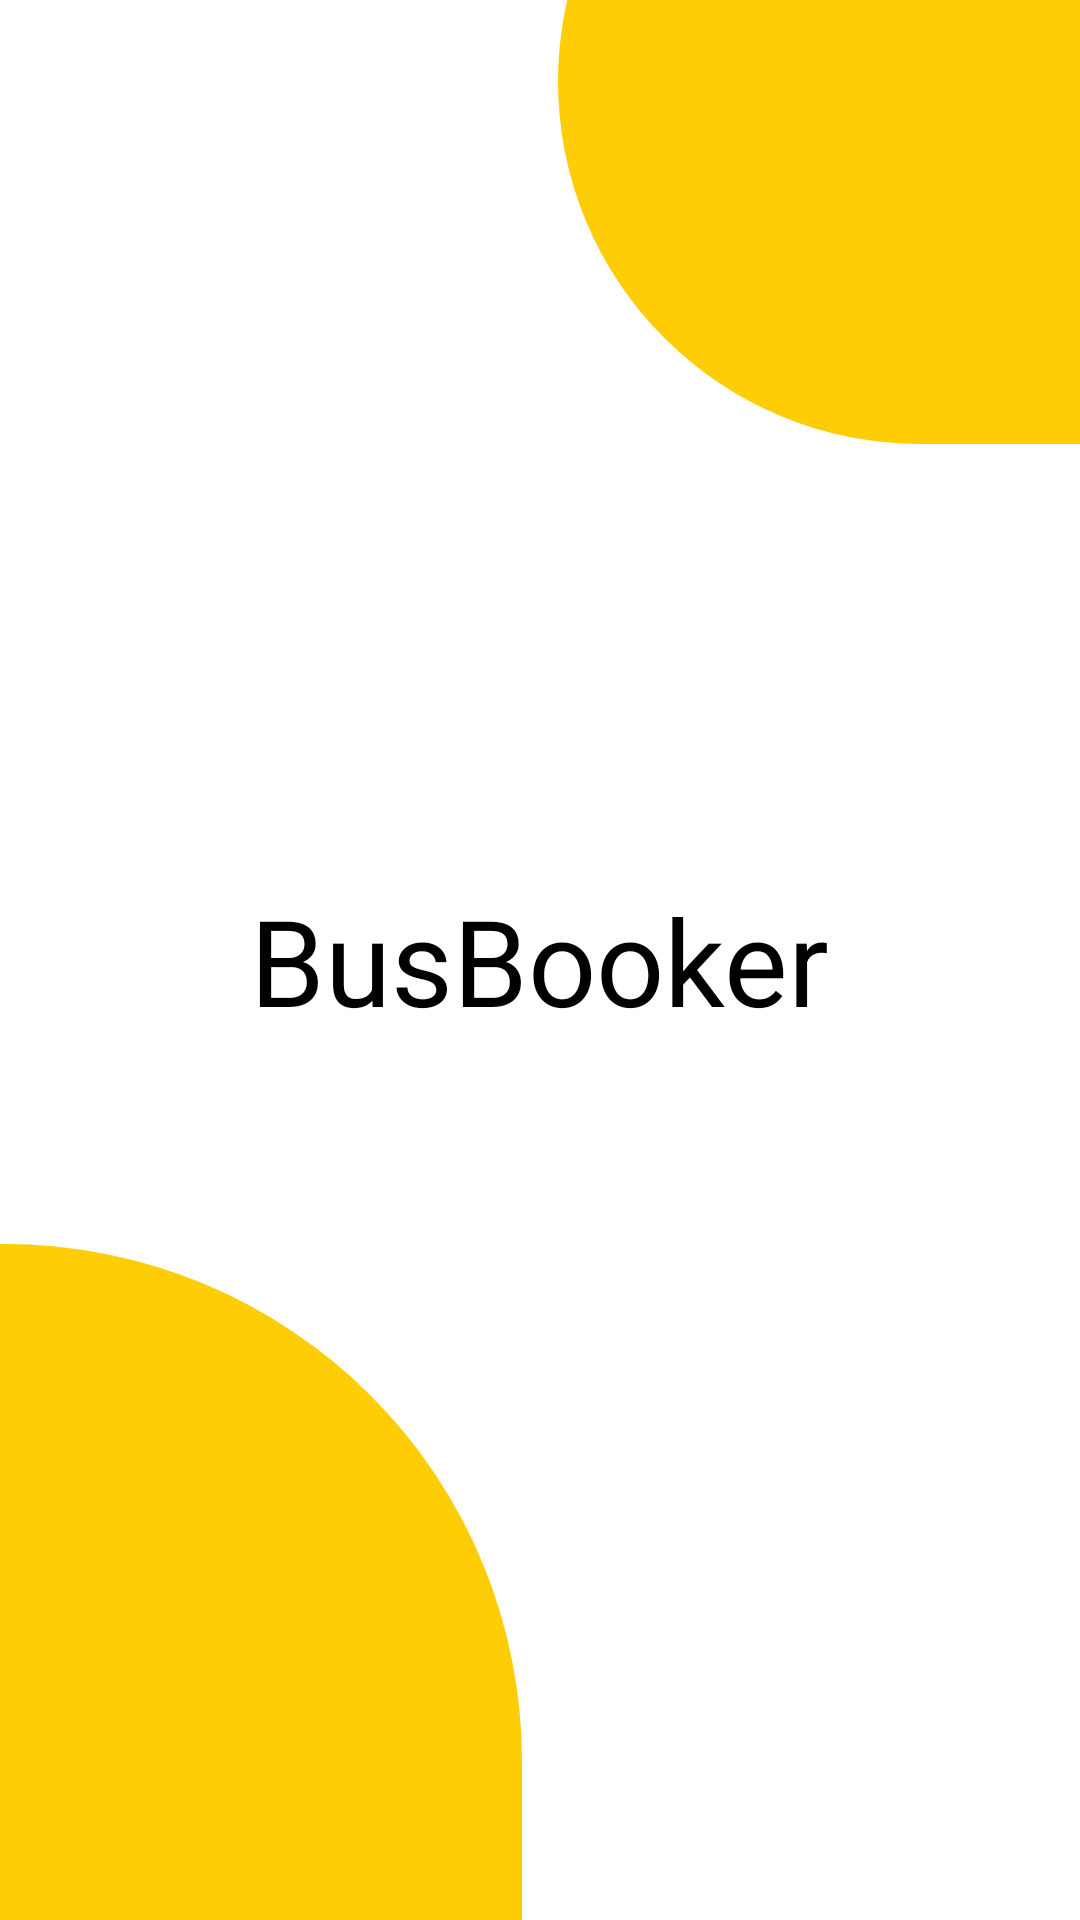

Produce the Android XML layout that renders to this screen, including the resource entries it uses.
<!-- AndroidManifest.xml: application theme Theme.Booking_bus -->
<!-- res/layout/activity_chargement.xml -->
<?xml version="1.0" encoding="utf-8"?>
<RelativeLayout  xmlns:android="http://schemas.android.com/apk/res/android"
    xmlns:app="http://schemas.android.com/apk/res-auto"
    xmlns:tools="http://schemas.android.com/tools"
    android:layout_width="match_parent"
    android:layout_height="match_parent"
    android:background="@color/white"
    tools:context=".MainActivity">

    


    <LinearLayout
        android:layout_width="395dp"
        android:layout_height="333dp"
        android:layout_alignParentStart="true"
        android:layout_alignParentTop="true"
        android:layout_alignParentEnd="true"
        android:layout_alignParentBottom="true"
        android:layout_centerHorizontal="true"
        android:layout_marginStart="186dp"
        android:layout_marginTop="-94dp"
        android:layout_marginEnd="-170dp"
        android:layout_marginBottom="492dp"
        android:background="@drawable/circle"
        android:paddingTop="220dp"
        android:paddingBottom="220dp">


    </LinearLayout>

    <LinearLayout
        android:layout_width="396dp"
        android:layout_height="407dp"
        android:layout_alignParentStart="true"
        android:layout_alignParentEnd="true"
        android:layout_alignParentBottom="true"
        android:layout_centerHorizontal="true"
        android:layout_marginStart="-171dp"
        android:layout_marginEnd="186dp"
        android:layout_marginBottom="-182dp"
        android:background="@drawable/circle"
        android:paddingTop="220dp"
        android:paddingBottom="220dp">


    </LinearLayout>

    <TextView
        android:id="@+id/logo"
        android:layout_width="wrap_content"
        android:layout_height="wrap_content"
        android:layout_centerInParent="true"
        android:layout_gravity="center"
        android:gravity="center"
        android:padding="5dp"
        android:text="BusBooker"
        android:textColor="@color/black"
        android:textSize="40sp">

    </TextView>

</RelativeLayout>
<!-- resources referenced by this layout -->
<resources>
  <color name="black">#FF000000</color>
  <color name="white">#FFFFFFFF</color>
  <!-- drawable circle (drawable) -->
  <?xml version="1.0" encoding="utf-8"?>
  <shape android:shape="rectangle" xmlns:android="http://schemas.android.com/apk/res/android">
      <solid android:color="@color/backgroundcolor"/>
      <corners android:topLeftRadius="220dp"
          android:topRightRadius="220dp"
          android:bottomLeftRadius="220dp"
          android:bottomRightRadius="220dp"/>
  
  </shape>
  <style name="Theme.Booking_bus" parent="Base.Theme.Booking_bus" />
  <color name="backgroundcolor">#FFCD06</color>
  <style name="Base.Theme.Booking_bus" parent="Theme.Material3.DayNight.NoActionBar">
          
          
      </style>
</resources>
